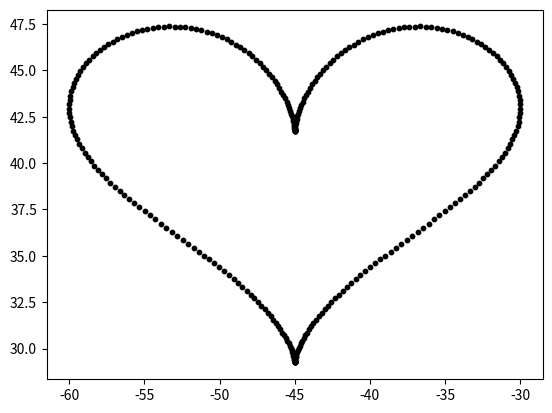

Recreate this plot in Python.
import numpy as np
import matplotlib.pyplot as plt

style = "heart" # circle, heart
fill = False
hight = 3000

cen_lon = -45  # center longitude
cen_lat =  40  # center latitude
size = 30      # max size in deg
resolution = 300

if style == "circle":
	theta = np.linspace(0*np.pi/180., 360*np.pi/180., resolution, dtype=np.float64) 
	
	if(fill):
		data = np.full( ( resolution*resolution,3 ), -999, dtype=np.float32 )
		sizes = np.linspace(size/2, 0, resolution, dtype=np.float64) 
		iii = 0
		for ii in range(resolution):
			x = sizes[ii]*np.sin(theta) + cen_lon
			y = sizes[ii]*np.cos(theta) + cen_lat
			data[iii:iii+sizes.shape[0],0] = x
			data[iii:iii+sizes.shape[0],1] = y
			data[iii:iii+sizes.shape[0],2] = hight
			iii = iii + sizes.shape[0]

	else:
		data = np.full( ( resolution,3 ), -999, dtype=np.float32 )

		x = size/2.*np.sin(theta) + cen_lon
		y = size/2.*np.cos(theta) + cen_lat

		data[:,0] = x
		data[:,1] = y
		data[:,2] = hight

elif style == "heart":
	theta = np.linspace(0*np.pi/180., 360*np.pi/180., resolution, dtype=np.float64) 
	
	if(fill):
		data = np.full( ( resolution*resolution,3 ), -999, dtype=np.float32 )
		sizes = np.linspace(size/2, 0, resolution, dtype=np.float64) 
		iii = 0
		for ii in range(resolution):
			r = sizes[ii]
			x = r * np.sin(theta)**3 + cen_lon
			y = r * np.cos(theta)-r/2.*np.cos(2*theta)-r/6*np.cos(3*theta)-r/10.*np.cos(4*theta) + cen_lat
			data[iii:iii+sizes.shape[0],0] = x
			data[iii:iii+sizes.shape[0],1] = y
			data[iii:iii+sizes.shape[0],2] = hight
			iii = iii + sizes.shape[0]

	else:
		data = np.full( ( resolution,3 ), -999, dtype=np.float32 )

		r = size/2
		x = r * np.sin(theta)**3 + cen_lon
		r = r/2
		y = r * np.cos(theta)-r/2.*np.cos(2*theta)-r/6*np.cos(3*theta)-r/10.*np.cos(4*theta) + cen_lat

		data[:,0] = x
		data[:,1] = y
		data[:,2] = hight



print(data.shape)
np.savetxt('init_particles_generator.dat', data, fmt='%.2f %.2f %.2f',delimiter=' ',header="Generated in init_particles_generator.py")

fig = plt.figure()
plt.scatter(data[:,0], data[:,1], color='black', s=[10.])
# plt.plot(data[:,0], data[:,1])
plt.show()